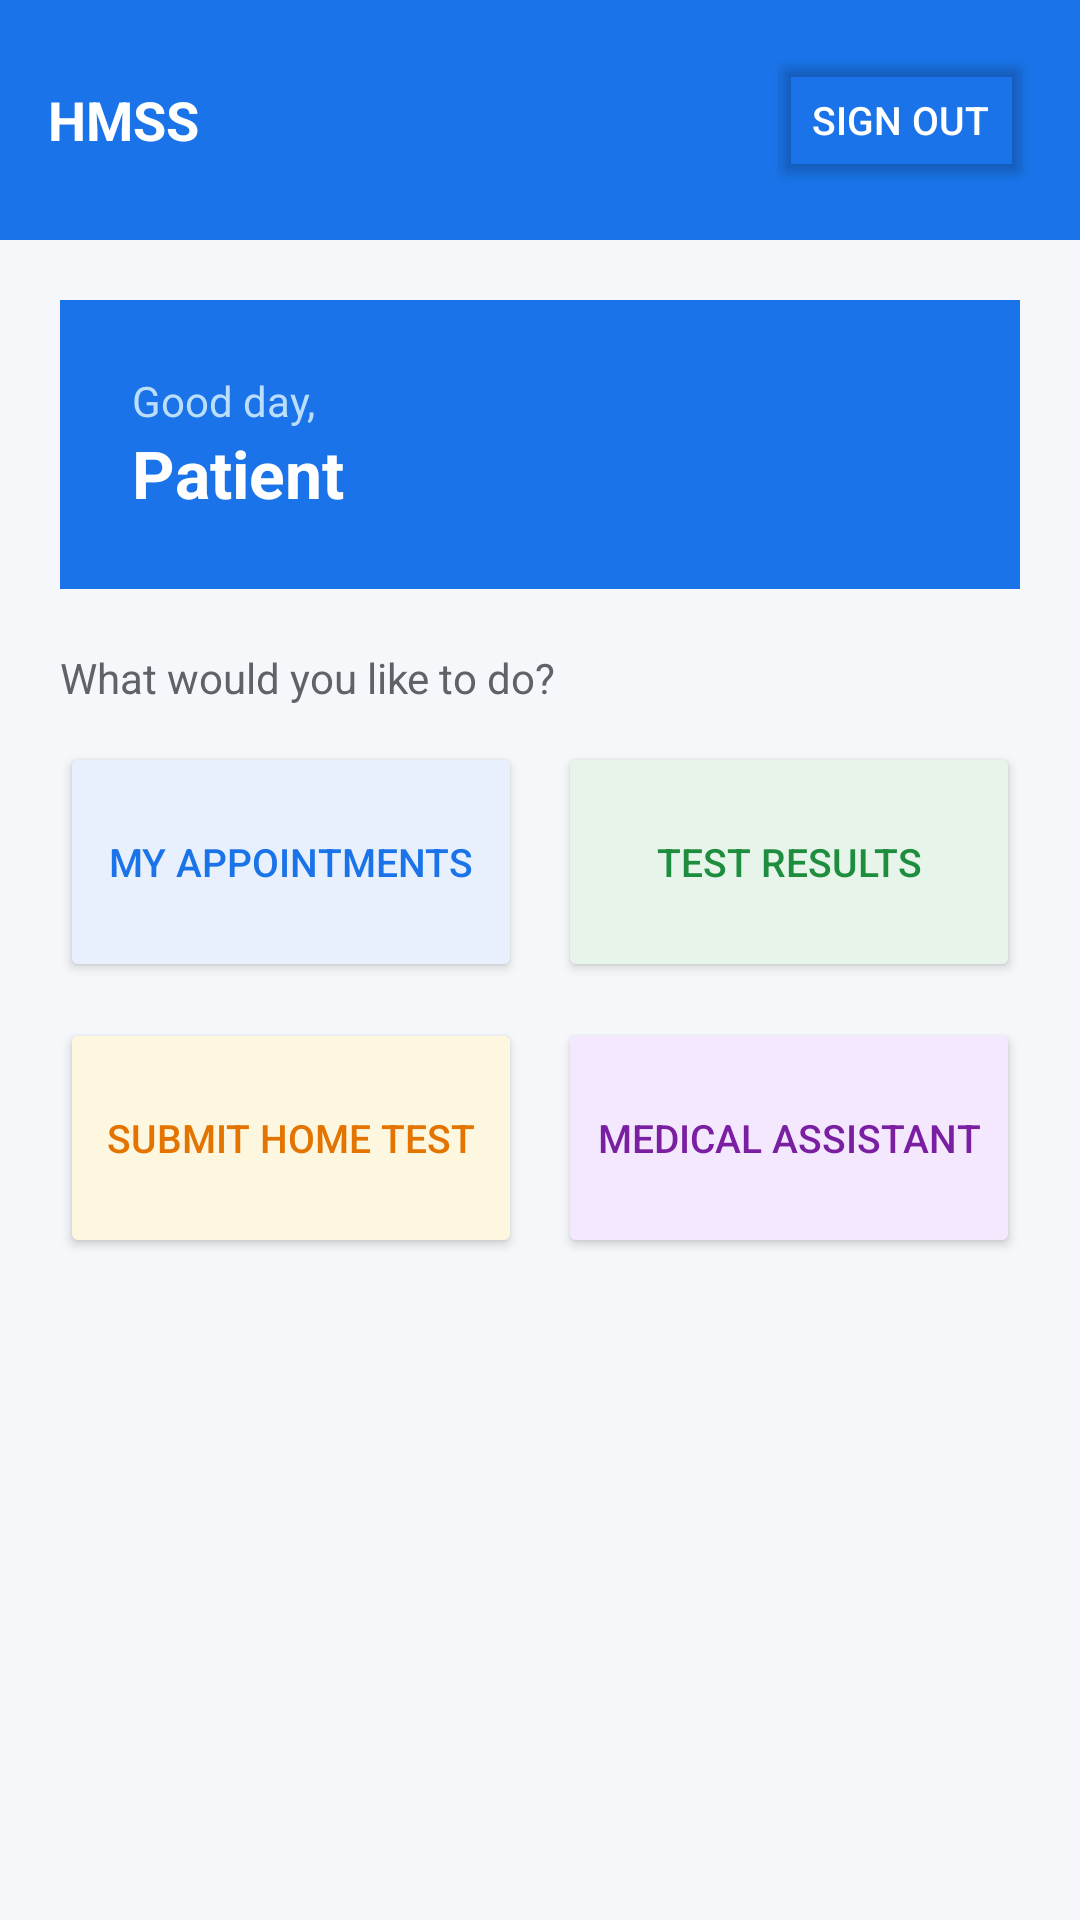

This screen was rendered from an Android layout file. Write that file and the resources it references.
<!-- AndroidManifest.xml: application theme Theme.AppCompat.Light.DarkActionBar -->
<!-- res/layout/activity_patient_dashboard.xml -->
<?xml version="1.0" encoding="utf-8"?>
<LinearLayout xmlns:android="http://schemas.android.com/apk/res/android"
    android:layout_width="match_parent"
    android:layout_height="match_parent"
    android:orientation="vertical"
    android:background="@color/colorBackground">

    
    <LinearLayout
        android:layout_width="match_parent"
        android:layout_height="wrap_content"
        android:orientation="horizontal"
        android:background="@color/colorPrimary"
        android:padding="16dp"
        android:gravity="center_vertical">

        <TextView
            android:layout_width="0dp"
            android:layout_height="wrap_content"
            android:layout_weight="1"
            android:text="HMSS"
            android:textColor="@android:color/white"
            android:textSize="18sp"
            android:textStyle="bold" />

        <Button
            android:id="@+id/btn_logout"
            android:layout_width="wrap_content"
            android:layout_height="wrap_content"
            android:text="Sign Out"
            android:backgroundTint="@android:color/transparent"
            android:textColor="@android:color/white"
            android:textSize="13sp" />
    </LinearLayout>

    <ScrollView
        android:layout_width="match_parent"
        android:layout_height="0dp"
        android:layout_weight="1">

        <LinearLayout
            android:layout_width="match_parent"
            android:layout_height="wrap_content"
            android:orientation="vertical"
            android:padding="20dp">

            
            <LinearLayout
                android:layout_width="match_parent"
                android:layout_height="wrap_content"
                android:orientation="vertical"
                android:background="@color/colorPrimary"
                android:padding="24dp"
                android:layout_marginBottom="20dp">

                <TextView
                    android:layout_width="wrap_content"
                    android:layout_height="wrap_content"
                    android:text="Good day,"
                    android:textColor="#BBDEFB"
                    android:textSize="14sp" />

                <TextView
                    android:id="@+id/tv_welcome"
                    android:layout_width="wrap_content"
                    android:layout_height="wrap_content"
                    android:text="Patient"
                    android:textColor="@android:color/white"
                    android:textSize="22sp"
                    android:textStyle="bold" />
            </LinearLayout>

            
            <TextView
                android:layout_width="wrap_content"
                android:layout_height="wrap_content"
                android:text="What would you like to do?"
                android:textSize="14sp"
                android:textColor="@color/colorTextSecondary"
                android:layout_marginBottom="12dp" />

            
            <LinearLayout
                android:layout_width="match_parent"
                android:layout_height="wrap_content"
                android:orientation="horizontal"
                android:layout_marginBottom="12dp">

                <Button
                    android:id="@+id/btn_appointments"
                    android:layout_width="0dp"
                    android:layout_height="80dp"
                    android:layout_weight="1"
                    android:layout_marginEnd="6dp"
                    android:text="My Appointments"
                    android:backgroundTint="#E8F0FE"
                    android:textColor="@color/colorPrimary"
                    android:textSize="13sp" />

                <Button
                    android:id="@+id/btn_test_results"
                    android:layout_width="0dp"
                    android:layout_height="80dp"
                    android:layout_weight="1"
                    android:layout_marginStart="6dp"
                    android:text="Test Results"
                    android:backgroundTint="#E6F4EA"
                    android:textColor="#1E8E3E"
                    android:textSize="13sp" />
            </LinearLayout>

            
            <LinearLayout
                android:layout_width="match_parent"
                android:layout_height="wrap_content"
                android:orientation="horizontal">

                <Button
                    android:id="@+id/btn_home_test"
                    android:layout_width="0dp"
                    android:layout_height="80dp"
                    android:layout_weight="1"
                    android:layout_marginEnd="6dp"
                    android:text="Submit Home Test"
                    android:backgroundTint="#FEF7E0"
                    android:textColor="#E37400"
                    android:textSize="13sp" />

                <Button
                    android:id="@+id/btn_chatbot"
                    android:layout_width="0dp"
                    android:layout_height="80dp"
                    android:layout_weight="1"
                    android:layout_marginStart="6dp"
                    android:text="Medical Assistant"
                    android:backgroundTint="#F3E8FD"
                    android:textColor="#7B1FA2"
                    android:textSize="13sp" />
            </LinearLayout>

        </LinearLayout>
    </ScrollView>
</LinearLayout>
<!-- resources referenced by this layout -->
<resources>
  <color name="colorBackground">#F5F7FA</color>
  <color name="colorPrimary">#1a73e8</color>
  <color name="colorTextSecondary">#5F6368</color>
</resources>
